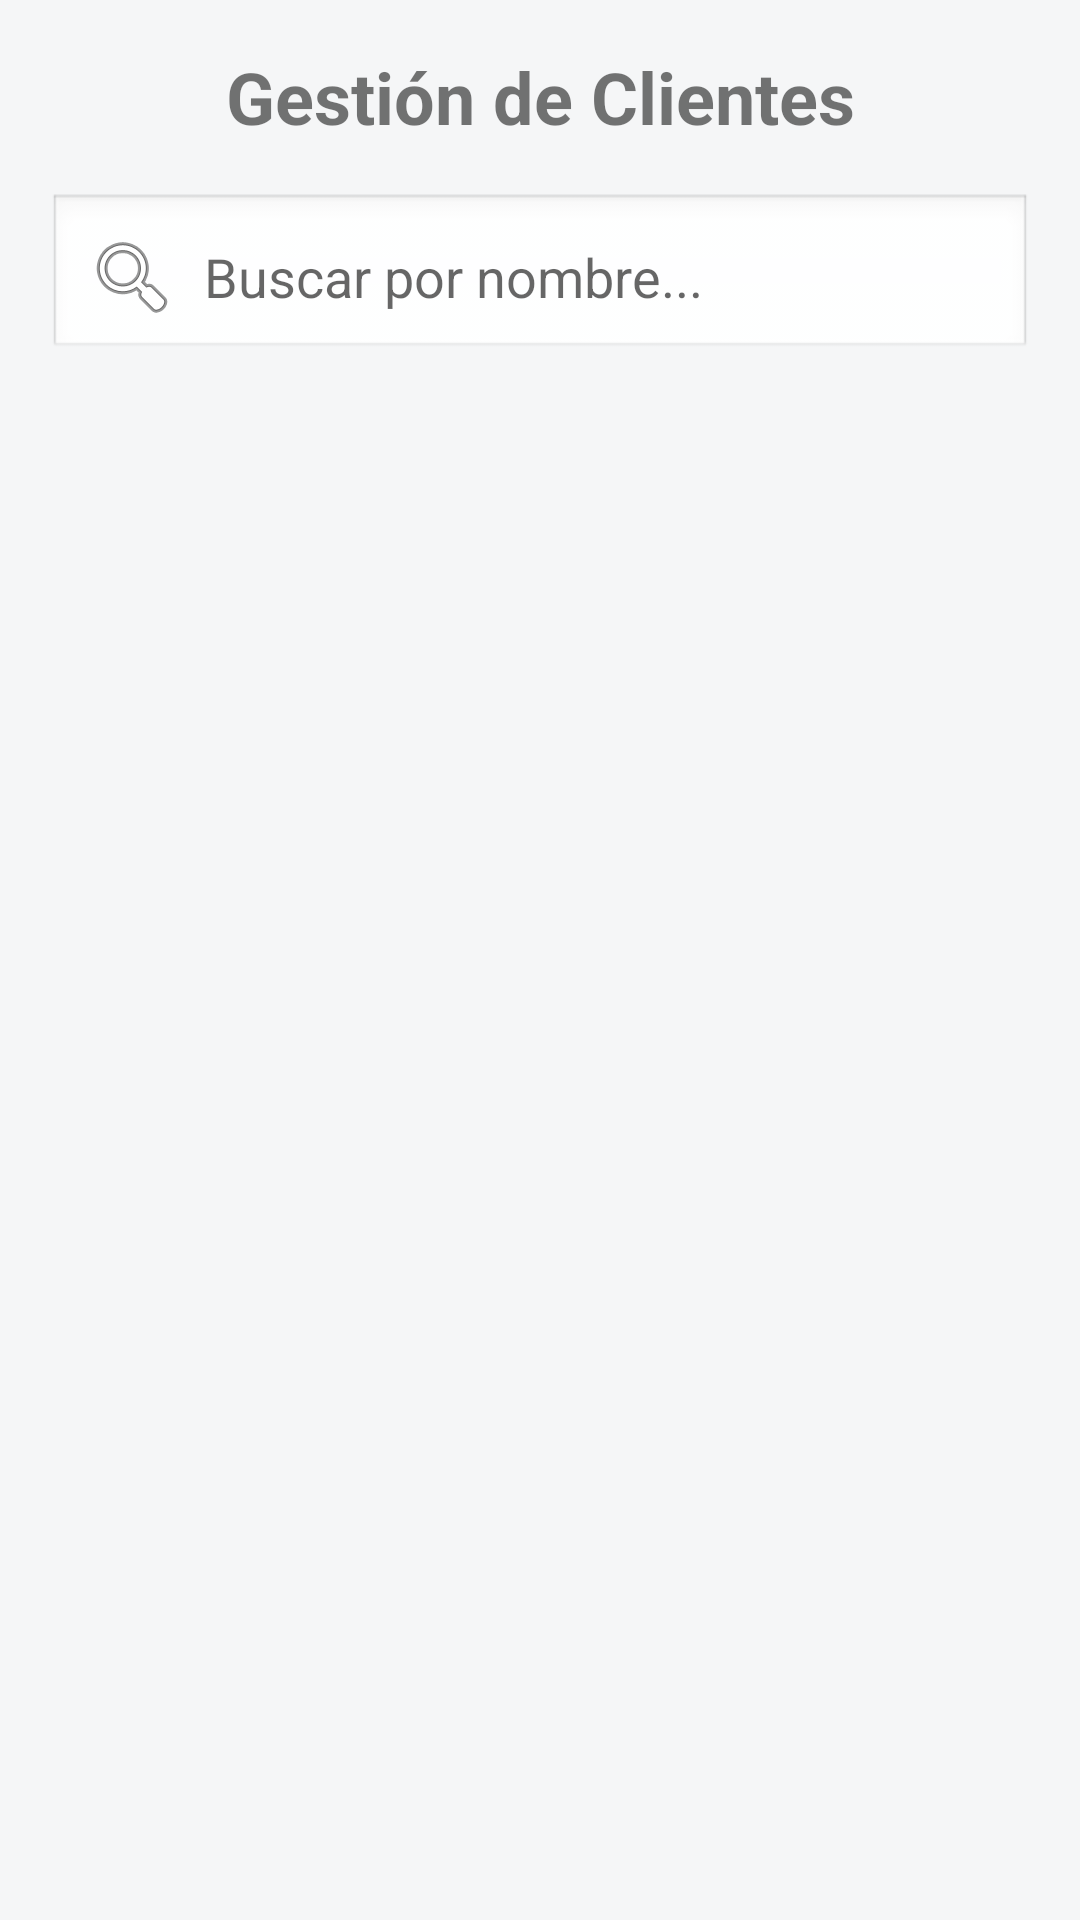

Android layout source for this screen:
<!-- AndroidManifest.xml: application theme Theme.AppMIAUtomotriz -->
<!-- res/layout/fragment_clientes.xml -->
<?xml version="1.0" encoding="utf-8"?>
<androidx.constraintlayout.widget.ConstraintLayout xmlns:android="http://schemas.android.com/apk/res/android"
    xmlns:app="http://schemas.android.com/apk/res-auto"
    xmlns:tools="http://schemas.android.com/tools"
    android:layout_width="match_parent"
    android:layout_height="match_parent"
    tools:context=".ui.clientes.ClientesFragment">

    <TextView
        android:id="@+id/tvTituloClientes"
        android:layout_width="wrap_content"
        android:layout_height="wrap_content"
        android:layout_marginTop="16dp"
        android:text="Gestión de Clientes"
        android:textSize="24sp"
        android:textStyle="bold"
        app:layout_constraintEnd_toEndOf="parent"
        app:layout_constraintStart_toStartOf="parent"
        app:layout_constraintTop_toTopOf="parent" />

    <EditText
        android:id="@+id/etBuscarCliente"
        android:layout_width="0dp"
        android:layout_height="wrap_content"
        android:layout_marginStart="16dp"
        android:layout_marginTop="16dp"
        android:layout_marginEnd="16dp"
        android:background="@android:drawable/edit_text"
        android:drawableStart="@android:drawable/ic_menu_search"
        android:drawablePadding="8dp"
        android:hint="Buscar por nombre..."
        android:padding="12dp"
        app:layout_constraintEnd_toEndOf="parent"
        app:layout_constraintStart_toStartOf="parent"
        app:layout_constraintTop_toBottomOf="@+id/tvTituloClientes" />

    <androidx.recyclerview.widget.RecyclerView
        android:id="@+id/rvClientes"
        android:layout_width="0dp"
        android:layout_height="0dp"
        android:layout_marginTop="16dp"
        app:layout_constraintBottom_toBottomOf="parent"
        app:layout_constraintEnd_toEndOf="parent"
        app:layout_constraintStart_toStartOf="parent"
        app:layout_constraintTop_toBottomOf="@+id/etBuscarCliente"
        tools:listitem="@layout/item_cliente" />

    <TextView
        android:id="@+id/tvSinClientes"
        android:layout_width="wrap_content"
        android:layout_height="wrap_content"
        android:text="No se encontraron clientes"
        android:visibility="gone"
        app:layout_constraintBottom_toBottomOf="parent"
        app:layout_constraintEnd_toEndOf="parent"
        app:layout_constraintStart_toStartOf="parent"
        app:layout_constraintTop_toBottomOf="@+id/etBuscarCliente" />



</androidx.constraintlayout.widget.ConstraintLayout>
<!-- res/layout/item_cliente.xml (included above) -->
<?xml version="1.0" encoding="utf-8"?>
<androidx.cardview.widget.CardView xmlns:android="http://schemas.android.com/apk/res/android"
    xmlns:app="http://schemas.android.com/apk/res-auto"
    android:layout_width="match_parent"
    android:layout_height="wrap_content"
    android:layout_margin="8dp"
    app:cardCornerRadius="8dp"
    app:cardElevation="4dp">

    <androidx.constraintlayout.widget.ConstraintLayout
        android:layout_width="match_parent"
        android:layout_height="wrap_content"
        android:padding="16dp">

        <ImageView
            android:id="@+id/ivAvatar"
            android:layout_width="48dp"
            android:layout_height="48dp"
            android:src="@android:drawable/sym_def_app_icon"
            app:layout_constraintStart_toStartOf="parent"
            app:layout_constraintTop_toTopOf="parent"
            app:layout_constraintBottom_toBottomOf="parent"
            app:tint="@android:color/darker_gray" />

        <TextView
            android:id="@+id/tvNombreCliente"
            android:layout_width="0dp"
            android:layout_height="wrap_content"
            android:layout_marginStart="16dp"
            android:text="Nombre Cliente"
            android:textSize="18sp"
            android:textStyle="bold"
            app:layout_constraintEnd_toEndOf="parent"
            app:layout_constraintStart_toEndOf="@+id/ivAvatar"
            app:layout_constraintTop_toTopOf="parent" />

        <TextView
            android:id="@+id/tvEmailCliente"
            android:layout_width="0dp"
            android:layout_height="wrap_content"
            android:layout_marginStart="16dp"
            android:layout_marginTop="4dp"
            android:text="cliente@email.com"
            android:textColor="@android:color/darker_gray"
            app:layout_constraintEnd_toEndOf="parent"
            app:layout_constraintStart_toEndOf="@+id/ivAvatar"
            app:layout_constraintTop_toBottomOf="@+id/tvNombreCliente" />

        <TextView
            android:id="@+id/tvTelefonoCliente"
            android:layout_width="0dp"
            android:layout_height="wrap_content"
            android:layout_marginStart="16dp"
            android:layout_marginTop="4dp"
            android:text="+56 9 1234 5678"
            android:textColor="@android:color/holo_blue_dark"
            app:layout_constraintEnd_toEndOf="parent"
            app:layout_constraintStart_toEndOf="@+id/ivAvatar"
            app:layout_constraintTop_toBottomOf="@+id/tvEmailCliente" />

    </androidx.constraintlayout.widget.ConstraintLayout>
</androidx.cardview.widget.CardView>
<!-- resources referenced by this layout -->
<resources>
  <style name="Theme.AppMIAUtomotriz" parent="Theme.MaterialComponents.DayNight.DarkActionBar">
          
          <item name="colorPrimary">@color/primary</item>
          <item name="colorPrimaryVariant">@color/primary_variant</item>
          <item name="colorOnPrimary">@color/on_primary</item>
          
          <item name="colorSecondary">@color/secondary</item>
          <item name="colorSecondaryVariant">@color/secondary_variant</item>
          <item name="colorOnSecondary">@color/on_secondary</item>
          
          <item name="android:statusBarColor">?attr/colorPrimaryVariant</item>
  
          
          <item name="android:windowBackground">@color/background</item>
  
          
          
          <item name="materialButtonStyle">@style/Widget.MaterialComponents.Button</item>
  
          
          <item name="android:windowAnimationStyle">@style/AppTheme.WindowAnimation</item>
      </style>
  <color name="primary">#020e7c</color>
  <color name="primary_variant">#010a5c</color>
  <color name="on_primary">#ffffff</color>
  <color name="secondary">#6c757d</color>
  <color name="secondary_variant">#5a6268</color>
  <color name="on_secondary">#ffffff</color>
  <color name="background">#f5f6f7</color>
  <style name="AppTheme.WindowAnimation" parent="@android:style/Animation.Activity">
          <item name="android:activityOpenEnterAnimation">@anim/slide_in_right</item>
          <item name="android:activityOpenExitAnimation">@anim/slide_out_left</item>
          <item name="android:activityCloseEnterAnimation">@anim/slide_out_left</item>
          <item name="android:activityCloseExitAnimation">@anim/slide_out_right</item>
      </style>
</resources>
